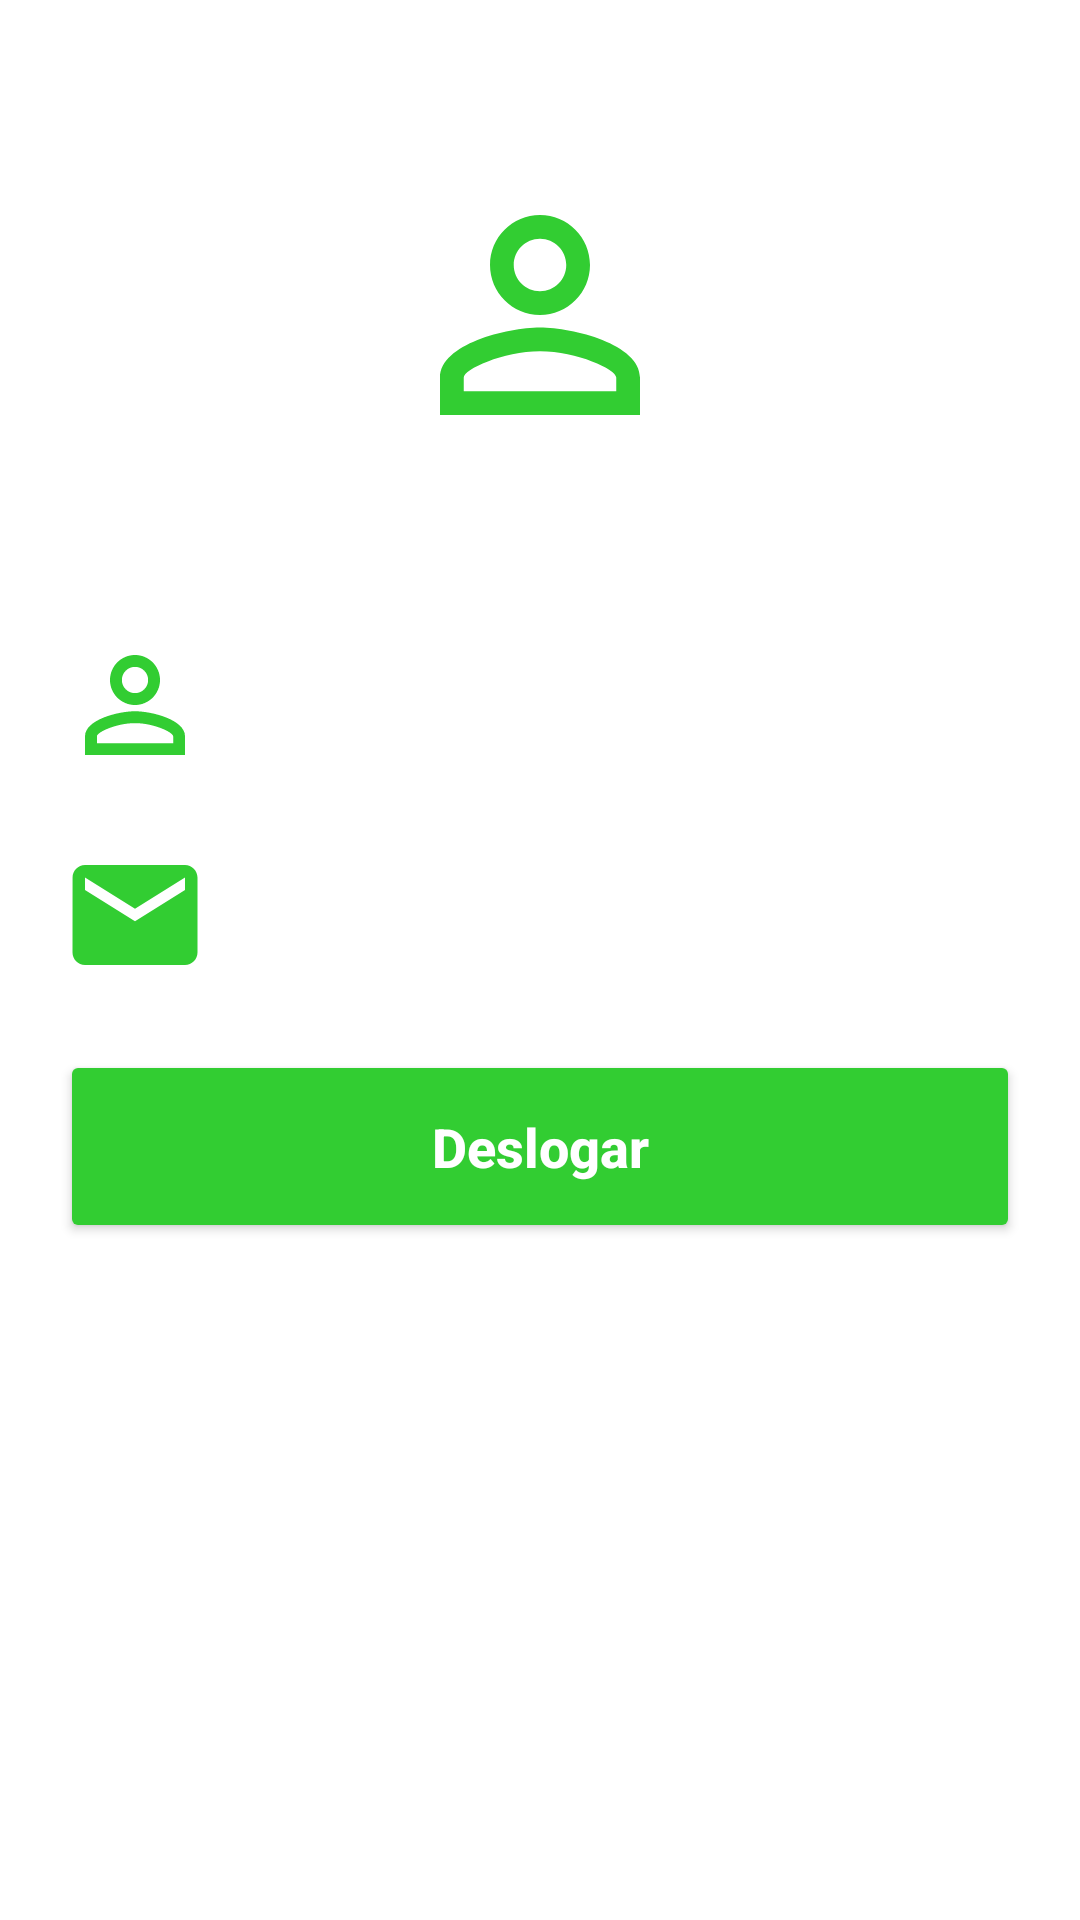

Write the Android layout XML for this screen, with the resource values it uses.
<!-- AndroidManifest.xml: application theme Theme.RightFit -->
<!-- res/layout/activity_tela_configuracao.xml -->
<?xml version="1.0" encoding="utf-8"?>
<androidx.constraintlayout.widget.ConstraintLayout
    xmlns:android="http://schemas.android.com/apk/res/android"
    xmlns:tools="http://schemas.android.com/tools"
    xmlns:app="http://schemas.android.com/apk/res-auto"
    android:layout_width="match_parent"
    android:layout_height="match_parent"
    android:background="@drawable/background"
    tools:context=".view.TelaConfiguracao">

  <View
      android:id="@+id/conteinerUser"
      android:layout_width="150dp"
      android:layout_height="150dp"
      android:layout_marginTop="30dp"
      android:background="@drawable/container_user"
      app:layout_constraintStart_toStartOf="parent"
      app:layout_constraintEnd_toEndOf="parent"
      app:layout_constraintTop_toTopOf="parent"
    />

  <ImageView
      android:id="@+id/image_user"
      android:layout_width="100dp"
      android:layout_height="100dp"
      android:src="@drawable/ic_user"
      app:layout_constraintStart_toStartOf="@id/conteinerUser"
      app:layout_constraintEnd_toEndOf="@id/conteinerUser"
      app:layout_constraintTop_toTopOf="@id/conteinerUser"
      app:layout_constraintBottom_toBottomOf="@id/conteinerUser" />

  <ImageView
    android:id="@+id/icon_user"
      android:layout_width="50dp"
      android:layout_height="50dp"
    android:src="@drawable/ic_user"
    android:layout_marginLeft="20dp"
    android:layout_marginTop="30dp"
    app:layout_constraintStart_toStartOf="parent"
    app:layout_constraintTop_toBottomOf="@id/conteinerUser" />

  <TextView
      android:id="@+id/text_nome_user"
      android:layout_width="wrap_content"
      android:layout_height="wrap_content"
      android:text="@string/app_name"
      android:textAllCaps="false"
      android:textSize="20sp"
      android:textColor="@color/white"
      android:textStyle="bold"
      app:layout_constraintTop_toBottomOf="@id/conteinerUser"
      app:layout_constraintStart_toStartOf="@id/icon_user"
      android:layout_marginTop="40dp"
      android:layout_marginLeft="60dp" />

  <ImageView
      android:id="@+id/icon_email"
      android:layout_width="50dp"
      android:layout_height="50dp"
      android:src="@drawable/ic_email_limegreen"
      android:layout_marginLeft="20dp"
      android:layout_marginTop="20dp"
      app:layout_constraintStart_toStartOf="parent"
      app:layout_constraintTop_toBottomOf="@id/icon_user" />

  <TextView
      android:id="@+id/text_nome_email_user"
      android:layout_width="wrap_content"
      android:layout_height="wrap_content"
      android:text="luigi"
      android:textAllCaps="false"
      android:textSize="20sp"
      android:textColor="@color/white"
      android:textStyle="bold"
      app:layout_constraintTop_toBottomOf="@id/text_nome_user"
      app:layout_constraintStart_toStartOf="@id/icon_email"
      android:layout_marginTop="40dp"
      android:layout_marginLeft="60dp" />

  <Button
      android:layout_width="match_parent"
      android:layout_height="wrap_content"
      android:backgroundTint="@color/limegreen"
      app:layout_constraintTop_toBottomOf="@id/icon_email"
      android:padding="20dp"
      android:layout_margin="20dp"
      android:text="Deslogar"
      android:textStyle="bold"
      android:textColor="@color/white"
      android:textSize="18sp"
      android:textAllCaps="false"
      />

</androidx.constraintlayout.widget.ConstraintLayout>
<!-- resources referenced by this layout -->
<resources>
  <color name="limegreen">#32cd32</color>
  <color name="white">#FFFFFFFF</color>
  <!-- drawable ic_email_limegreen (drawable) -->
  <vector android:height="24dp" android:tint="#32cd32"
      android:viewportHeight="24" android:viewportWidth="24"
      android:width="24dp" xmlns:android="http://schemas.android.com/apk/res/android">
      <path android:fillColor="@android:color/white" android:pathData="M20,4L4,4c-1.1,0 -1.99,0.9 -1.99,2L2,18c0,1.1 0.9,2 2,2h16c1.1,0 2,-0.9 2,-2L22,6c0,-1.1 -0.9,-2 -2,-2zM20,8l-8,5 -8,-5L4,6l8,5 8,-5v2z"/>
  </vector>
  <!-- drawable ic_user (drawable) -->
  <vector android:height="24dp" android:tint="#32cd32"
      android:viewportHeight="24" android:viewportWidth="24"
      android:width="24dp" xmlns:android="http://schemas.android.com/apk/res/android">
    <path android:fillColor="@android:color/white" android:pathData="M12,5.9c1.16,0 2.1,0.94 2.1,2.1s-0.94,2.1 -2.1,2.1S9.9,9.16 9.9,8s0.94,-2.1 2.1,-2.1m0,9c2.97,0 6.1,1.46 6.1,2.1v1.1L5.9,18.1L5.9,17c0,-0.64 3.13,-2.1 6.1,-2.1M12,4C9.79,4 8,5.79 8,8s1.79,4 4,4 4,-1.79 4,-4 -1.79,-4 -4,-4zM12,13c-2.67,0 -8,1.34 -8,4v3h16v-3c0,-2.66 -5.33,-4 -8,-4z"/>
  </vector>
  <string name="app_name">Right Fit</string>
  <style name="Theme.RightFit" parent="Theme.MaterialComponents.DayNight.NoActionBar">
          
          <item name="colorPrimary">@color/purple_500</item>
          <item name="colorPrimaryVariant">@color/black</item>
          <item name="colorOnPrimary">@color/white</item>
          
          <item name="colorSecondary">@color/teal_200</item>
          <item name="colorSecondaryVariant">@color/teal_700</item>
          <item name="colorOnSecondary">@color/black</item>
          
          <item name="android:statusBarColor" tools:targetApi="l">?attr/colorPrimaryVariant</item>
          
      </style>
  <color name="purple_500">#FF6200EE</color>
  <color name="black">#FF000000</color>
  <color name="teal_200">#FF03DAC5</color>
  <color name="teal_700">#FF018786</color>
</resources>
